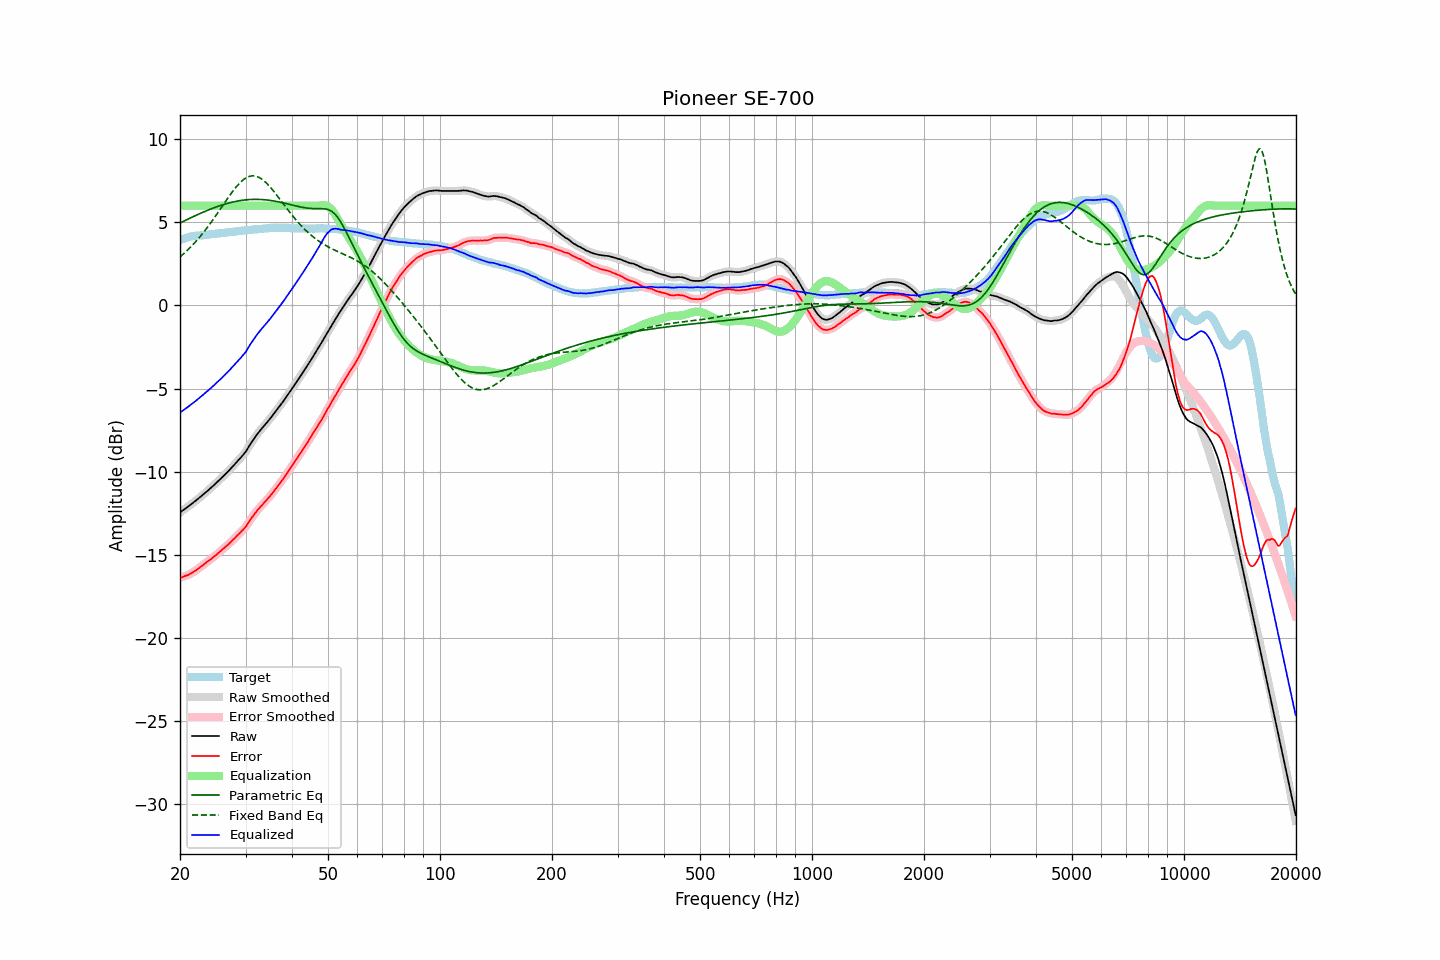

Source data for this figure (header and first rows):
frequency, raw, error, smoothed, error_smoothed, equalization, parametric_eq, fixed_band_eq, equalized_raw, equalized_smoothed, target
20.00, -12.44, -16.38, -12.44, -16.38, 6.00, 4.96, 2.92, -6.44, -6.44, 3.93
20.20, -12.37, -16.34, -12.37, -16.34, 6.00, 5.00, 3.00, -6.37, -6.37, 3.97
20.40, -12.30, -16.31, -12.30, -16.31, 6.00, 5.05, 3.09, -6.30, -6.30, 4.01
20.61, -12.23, -16.27, -12.23, -16.27, 6.00, 5.10, 3.17, -6.23, -6.23, 4.03
20.81, -12.16, -16.23, -12.16, -16.24, 6.00, 5.15, 3.26, -6.16, -6.16, 4.07
21.02, -12.09, -16.20, -12.09, -16.20, 6.00, 5.19, 3.36, -6.09, -6.09, 4.11
21.23, -12.02, -16.15, -12.02, -16.15, 6.00, 5.24, 3.45, -6.02, -6.02, 4.13
21.44, -11.94, -16.09, -11.95, -16.10, 6.00, 5.29, 3.55, -5.94, -5.95, 4.15
21.66, -11.87, -16.04, -11.87, -16.04, 6.00, 5.33, 3.65, -5.87, -5.87, 4.17
21.87, -11.79, -15.97, -11.80, -15.98, 6.00, 5.38, 3.76, -5.79, -5.80, 4.18
22.09, -11.72, -15.92, -11.72, -15.92, 6.00, 5.42, 3.86, -5.72, -5.72, 4.20
22.31, -11.64, -15.85, -11.64, -15.85, 6.00, 5.47, 3.97, -5.64, -5.64, 4.21
22.54, -11.56, -15.77, -11.56, -15.78, 6.00, 5.51, 4.08, -5.56, -5.56, 4.21
22.76, -11.48, -15.70, -11.48, -15.70, 6.00, 5.55, 4.20, -5.48, -5.48, 4.22
22.99, -11.40, -15.62, -11.40, -15.62, 6.00, 5.59, 4.32, -5.40, -5.40, 4.22
23.22, -11.32, -15.55, -11.32, -15.55, 6.00, 5.64, 4.44, -5.32, -5.32, 4.23
23.45, -11.24, -15.48, -11.24, -15.48, 6.00, 5.68, 4.56, -5.24, -5.24, 4.24
23.69, -11.16, -15.40, -11.16, -15.41, 6.00, 5.72, 4.69, -5.16, -5.16, 4.25
23.92, -11.07, -15.34, -11.07, -15.34, 6.00, 5.76, 4.82, -5.07, -5.07, 4.27
24.16, -10.98, -15.27, -10.98, -15.26, 6.00, 5.79, 4.95, -4.98, -4.98, 4.29
24.40, -10.89, -15.19, -10.90, -15.19, 6.00, 5.83, 5.09, -4.89, -4.90, 4.30
24.65, -10.81, -15.11, -10.81, -15.11, 6.00, 5.87, 5.22, -4.81, -4.81, 4.29
24.89, -10.72, -15.04, -10.72, -15.03, 6.00, 5.90, 5.36, -4.72, -4.72, 4.31
25.14, -10.63, -14.96, -10.63, -14.95, 6.00, 5.94, 5.50, -4.63, -4.63, 4.32
25.39, -10.53, -14.87, -10.54, -14.87, 6.00, 5.97, 5.64, -4.53, -4.54, 4.33
25.65, -10.44, -14.79, -10.44, -14.78, 6.00, 6.01, 5.78, -4.44, -4.44, 4.34
25.91, -10.35, -14.70, -10.35, -14.70, 6.00, 6.04, 5.92, -4.35, -4.35, 4.35
26.16, -10.25, -14.61, -10.25, -14.62, 6.00, 6.07, 6.07, -4.25, -4.25, 4.36
26.43, -10.17, -14.54, -10.16, -14.54, 6.00, 6.10, 6.21, -4.17, -4.16, 4.37
26.69, -10.06, -14.45, -10.07, -14.45, 6.00, 6.12, 6.35, -4.06, -4.07, 4.39
26.96, -9.97, -14.37, -9.97, -14.37, 6.00, 6.15, 6.49, -3.97, -3.97, 4.40
27.23, -9.87, -14.27, -9.87, -14.28, 6.00, 6.18, 6.63, -3.87, -3.87, 4.41
27.50, -9.76, -14.19, -9.76, -14.19, 6.00, 6.20, 6.76, -3.76, -3.76, 4.43
27.77, -9.65, -14.08, -9.66, -14.09, 6.00, 6.22, 6.89, -3.65, -3.66, 4.43
28.05, -9.55, -14.00, -9.55, -13.99, 6.00, 6.24, 7.01, -3.55, -3.55, 4.45
28.33, -9.44, -13.89, -9.44, -13.89, 6.00, 6.26, 7.13, -3.44, -3.44, 4.45
28.62, -9.34, -13.80, -9.34, -13.80, 6.00, 6.28, 7.24, -3.34, -3.34, 4.47
28.90, -9.23, -13.71, -9.23, -13.70, 6.00, 6.30, 7.35, -3.23, -3.23, 4.47
29.19, -9.12, -13.61, -9.12, -13.61, 6.00, 6.31, 7.44, -3.12, -3.12, 4.48
29.48, -9.01, -13.52, -9.02, -13.51, 6.00, 6.33, 7.53, -3.01, -3.02, 4.50
29.78, -8.89, -13.41, -8.90, -13.41, 6.00, 6.34, 7.60, -2.89, -2.90, 4.51
30.08, -8.78, -13.30, -8.76, -13.29, 6.00, 6.35, 7.67, -2.78, -2.76, 4.52
30.38, -8.62, -13.15, -8.62, -13.14, 6.00, 6.36, 7.72, -2.62, -2.62, 4.53
30.68, -8.45, -12.99, -8.46, -13.00, 6.00, 6.37, 7.75, -2.45, -2.46, 4.54
30.99, -8.30, -12.84, -8.30, -12.85, 6.00, 6.37, 7.78, -2.30, -2.30, 4.55
31.30, -8.16, -12.71, -8.15, -12.71, 6.00, 6.38, 7.79, -2.16, -2.15, 4.56
31.61, -8.01, -12.59, -8.01, -12.58, 6.00, 6.38, 7.79, -2.01, -2.01, 4.57
31.93, -7.88, -12.45, -7.88, -12.45, 6.00, 6.38, 7.77, -1.88, -1.88, 4.57
32.24, -7.74, -12.32, -7.74, -12.33, 6.00, 6.38, 7.75, -1.74, -1.74, 4.58
32.57, -7.62, -12.22, -7.62, -12.21, 6.00, 6.38, 7.71, -1.62, -1.62, 4.59
32.89, -7.49, -12.10, -7.50, -12.10, 6.00, 6.37, 7.65, -1.49, -1.50, 4.61
33.22, -7.38, -11.99, -7.38, -12.00, 6.00, 6.37, 7.59, -1.38, -1.38, 4.61
33.55, -7.27, -11.90, -7.27, -11.89, 6.00, 6.36, 7.51, -1.27, -1.27, 4.63
33.89, -7.16, -11.79, -7.16, -11.79, 6.00, 6.35, 7.43, -1.16, -1.16, 4.62
34.23, -7.04, -11.69, -7.05, -11.68, 6.00, 6.34, 7.34, -1.04, -1.05, 4.64
34.57, -6.92, -11.56, -6.93, -11.57, 6.00, 6.33, 7.24, -0.92, -0.93, 4.64
34.92, -6.81, -11.46, -6.81, -11.46, 6.00, 6.32, 7.13, -0.81, -0.81, 4.65
35.27, -6.69, -11.34, -6.69, -11.34, 6.00, 6.30, 7.02, -0.69, -0.69, 4.66
35.62, -6.56, -11.22, -6.56, -11.22, 6.00, 6.29, 6.90, -0.56, -0.56, 4.66
35.97, -6.43, -11.09, -6.43, -11.09, 6.00, 6.27, 6.78, -0.43, -0.43, 4.65
... 635 more rows
